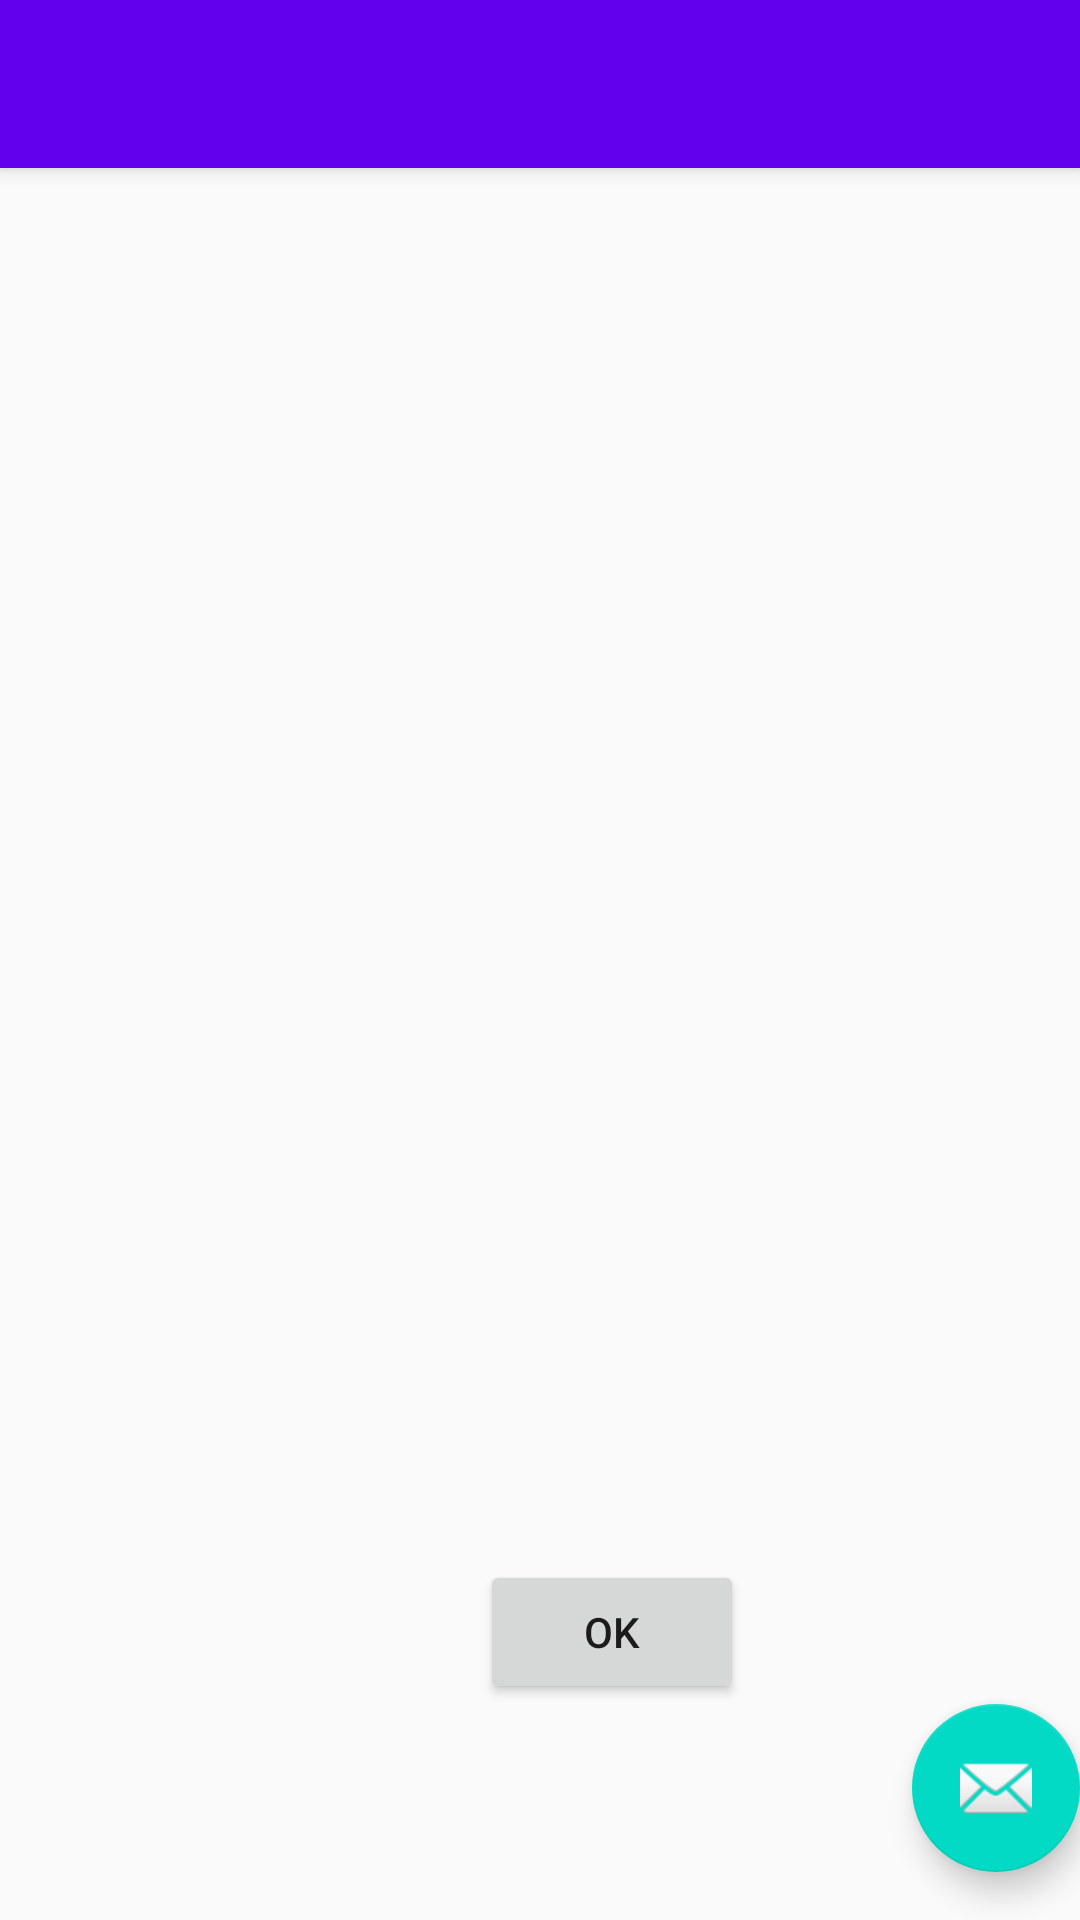

This screen was rendered from an Android layout file. Write that file and the resources it references.
<!-- AndroidManifest.xml: activity theme Theme.PMU.NoActionBar -->
<!-- res/layout/activity_main.xml -->
<?xml version="1.0" encoding="utf-8"?>
<androidx.coordinatorlayout.widget.CoordinatorLayout xmlns:android="http://schemas.android.com/apk/res/android"
    xmlns:app="http://schemas.android.com/apk/res-auto"
    xmlns:tools="http://schemas.android.com/tools"
    android:layout_width="match_parent"
    android:layout_height="match_parent"
    tools:context=".MainActivity">

    <com.google.android.material.appbar.AppBarLayout
        android:layout_width="match_parent"
        android:layout_height="wrap_content"
        android:theme="@style/Theme.PMU.AppBarOverlay">

        <androidx.appcompat.widget.Toolbar
            android:id="@+id/toolbar"
            android:layout_width="match_parent"
            android:layout_height="?attr/actionBarSize"
            android:background="?attr/colorPrimary"
            app:popupTheme="@style/Theme.PMU.PopupOverlay" />

    </com.google.android.material.appbar.AppBarLayout>

    <include layout="@layout/content_main" />

    <com.google.android.material.floatingactionbutton.FloatingActionButton
        android:id="@+id/fab"
        android:layout_width="wrap_content"
        android:layout_height="wrap_content"
        android:layout_gravity="bottom|end"
        android:layout_marginEnd="@dimen/fab_margin"
        android:layout_marginBottom="16dp"
        app:srcCompat="@android:drawable/ic_dialog_email" />

</androidx.coordinatorlayout.widget.CoordinatorLayout>
<!-- res/layout/content_main.xml (included above) -->
<?xml version="1.0" encoding="utf-8"?>
<androidx.constraintlayout.widget.ConstraintLayout xmlns:android="http://schemas.android.com/apk/res/android"
    xmlns:app="http://schemas.android.com/apk/res-auto"
    xmlns:tools="http://schemas.android.com/tools"
    android:layout_width="match_parent"
    android:layout_height="match_parent"
    app:layout_behavior="@string/appbar_scrolling_view_behavior">

    <Button
        android:id="@+id/button"
        android:layout_width="wrap_content"
        android:layout_height="wrap_content"
        android:layout_marginStart="160dp"
        android:layout_marginBottom="72dp"
        android:text="Ok"
        app:layout_constraintBottom_toBottomOf="parent"
        app:layout_constraintStart_toStartOf="parent" />

    <ImageView
        android:id="@+id/imageView2"
        android:layout_width="245dp"
        android:layout_height="229dp"
        android:layout_marginTop="36dp"
        android:layout_marginEnd="80dp"
        app:layout_constraintEnd_toEndOf="parent"
        app:layout_constraintTop_toTopOf="parent"
        tools:srcCompat="@tools:sample/avatars" />

</androidx.constraintlayout.widget.ConstraintLayout>
<!-- resources referenced by this layout -->
<resources>
  <style name="Theme.PMU.AppBarOverlay" parent="ThemeOverlay.AppCompat.Dark.ActionBar" />
  <style name="Theme.PMU.PopupOverlay" parent="ThemeOverlay.AppCompat.Light" />
  <style name="Theme.PMU.NoActionBar">
          <item name="windowActionBar">false</item>
          <item name="windowNoTitle">true</item>
      </style>
</resources>
